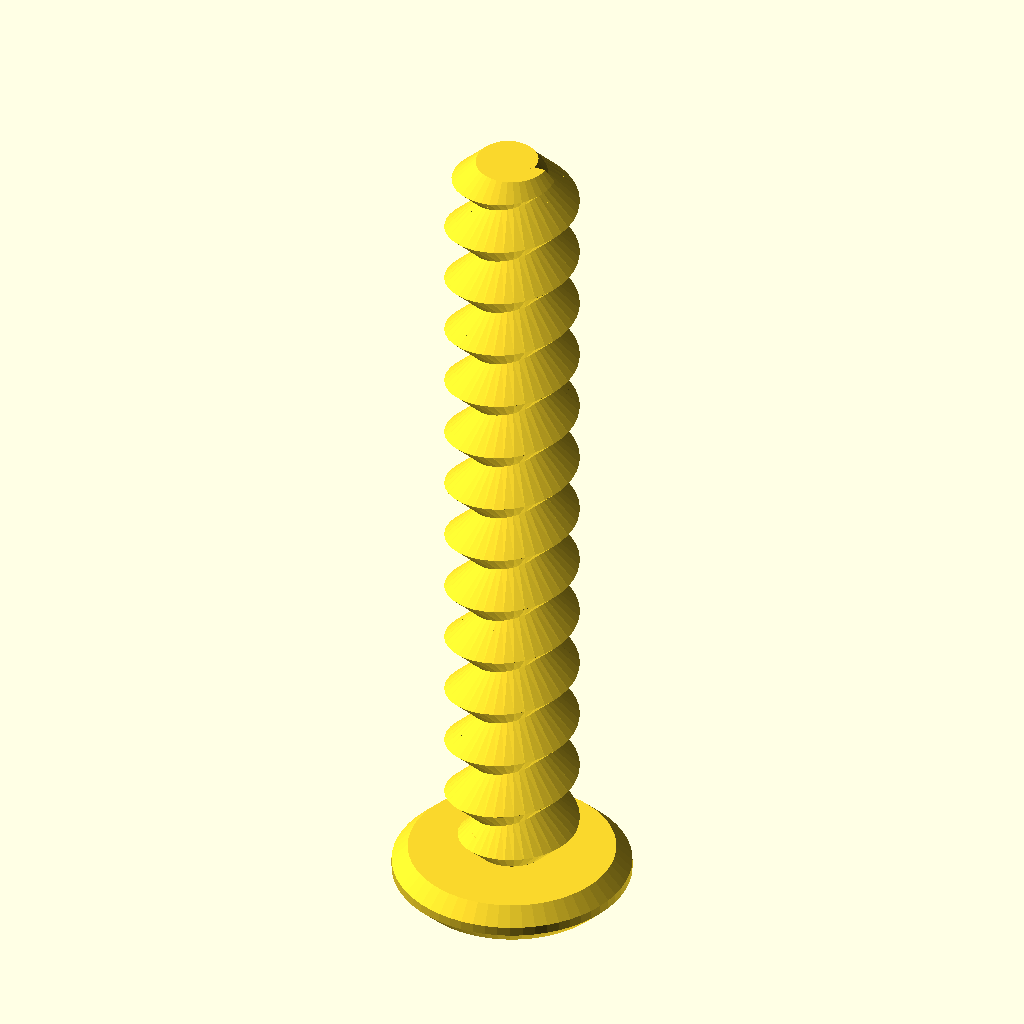
Cell 1: rendered with the file's own defaults.
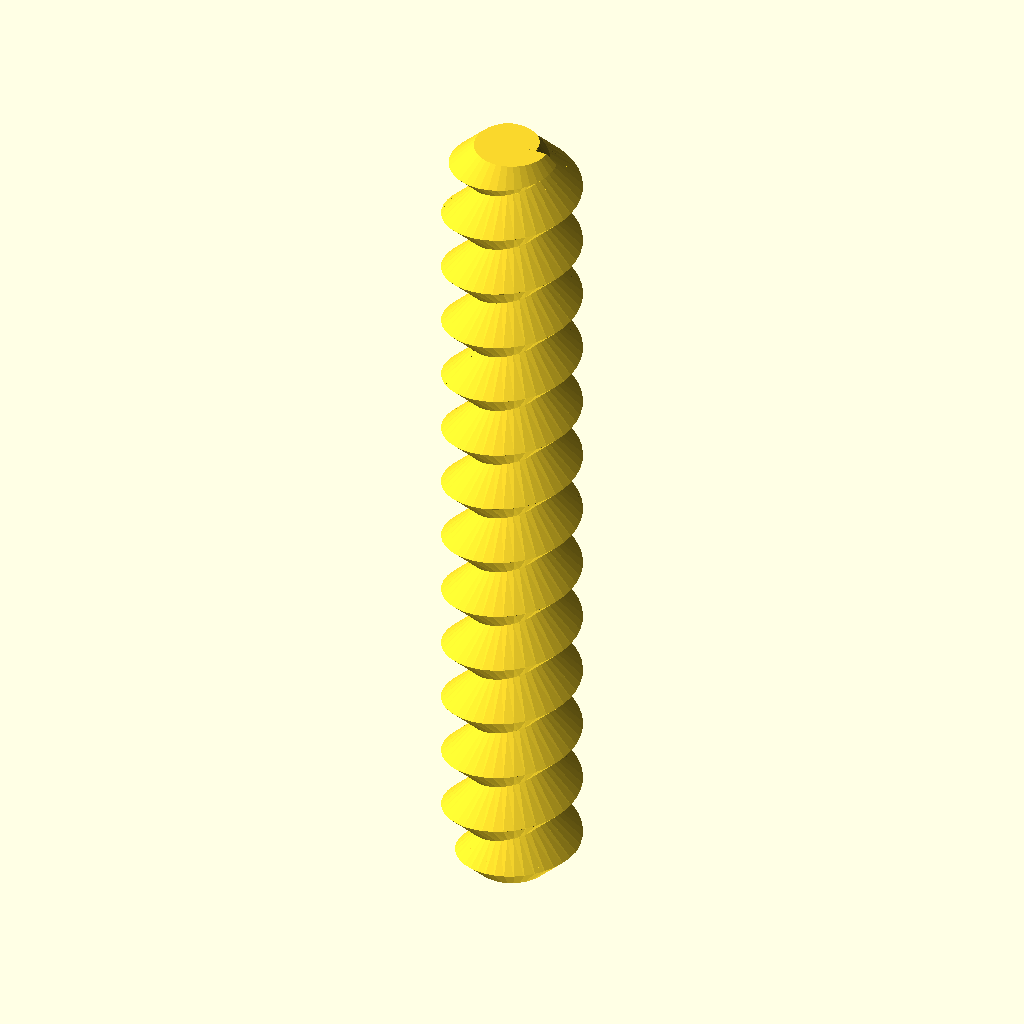
Cell 2: the same model with type = "rod".
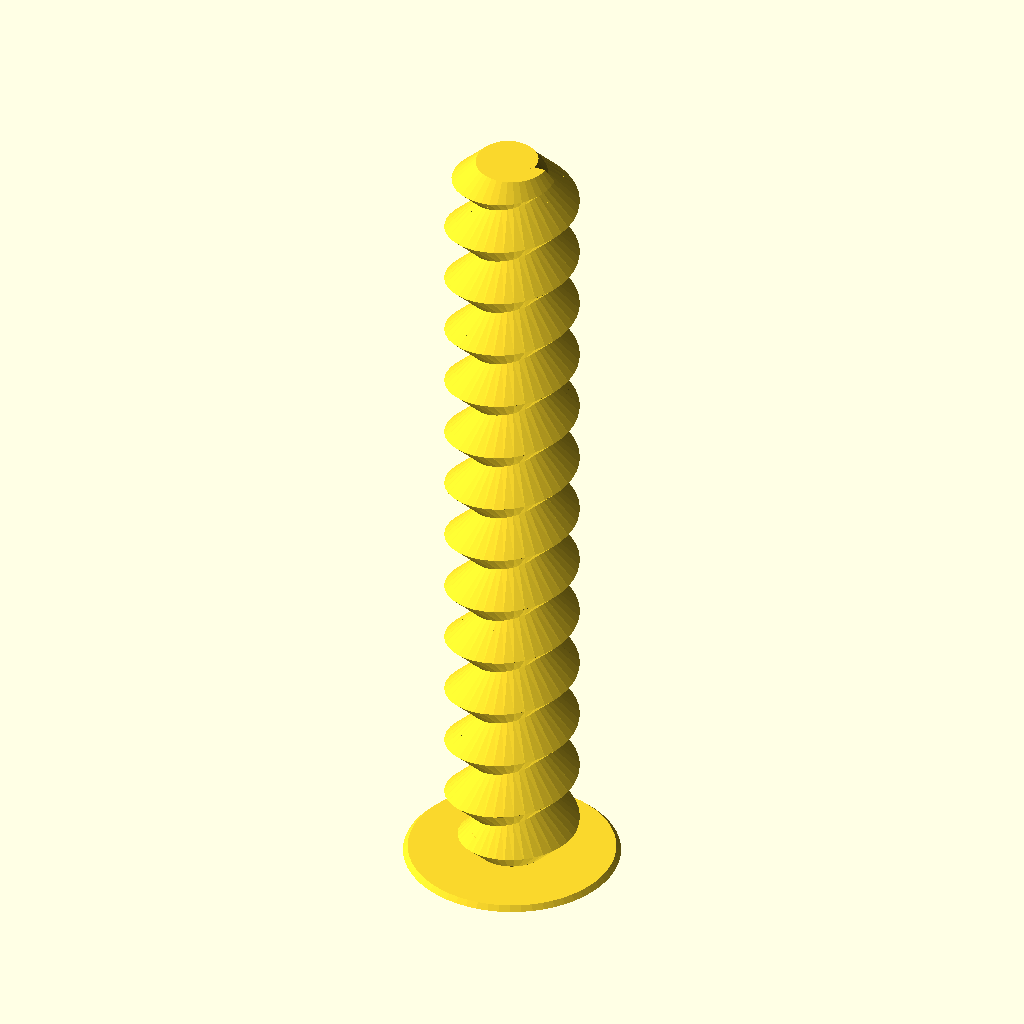
Cell 3: the same model with head_type = "button".
The same orthographic view direction (rotation 55°, 0°, 25°; colour scheme Cornfield) for every cell, with the view re-fitted per cell, so scale and position can differ between cells.
OpenSCAD source file Modelos/Tornillos/Nut_Job_para_bañoV2.scad:
/* 'Nut Job' nut, bolt, washer and threaded rod factory by Mike Thompson 1/12/2013, Thingiverse: mike_linus
 *
 * Licensing: This work is licensed under a Creative Commons Attribution-NonCommercial-ShareAlike 3.0 Australia License.
 * Further information is available here - http://creativecommons.org/licenses/by-nc-sa/3.0/au/deed.en_GB
 *
 * v2 8/12/2013 - added socket head types
 * v3 2/11/2014 - adjusted wing nut algorithm for better behaviour with unusual nut sizes and added ISO262 metric references
 * v4 31/12/2014 - added optional texture to socket heads, added ability to change the number of facets for a hex head
 * and adjusted wingnut base level on certain nut sizes
 * v5 11/1/2015 - added phillips and slot drive types and improved texture handling 
 * v6 21/2/2015 - added wing ratio to wingnuts 
 * v7 6/3/2016 - added extended options to control number of facets on nuts, square sockets (or any number of facets) and socket depth control
 * v8 1/1/2017 - modified library code to remove dependence on deprecated 'assign' statement
 * 
 * This script generates nuts, bolts, washers and threaded rod using the library 
 * script: polyScrewThead.scad (modified/updated version polyScrewThread_r1.scad)
 * http://www.thingiverse.com/thing:8796, CC Public Domain
 *
 * Defaults are for a 8mm diameter bolts, rod, matching nuts and wing nuts that work well together
 * without cleanup or modification. Some default parameters such as the nut outer diameter are deliberately
 * altered to produce a snug fit that can still be hand tightened. This may need to be altered
 * depending on individual printer variances, slicing tools, filament etc. Suggest printing a matching
 * bolt and nut and adjusting as necessary.  Note: slow print speeds, low temperatures and solid
 * fill are recommended for best results.
 */

/* [Component Type] */

type						    = "bolt";//[nut,bolt,rod,washer]

/* [Bolt and Rod Options] */

//Head type - Hex, Socket Cap, Button Socket Cap or Countersunk Socket Cap (ignored for Rod)
head_type              			= "socket";//[hex,socket,button,countersunk]
//Drive type - Socket, Phillips, Slot (ignored for Hex head type and Rod)
drive_type              		= "slot";//[socket,phillips,slot]
//Distance between flats for the hex head or diameter for socket or button head (ignored for Rod)
head_diameter    				= 10;	
//Height of the head (ignored for Rod)
head_height  					= 2;	
//Diameter of drive type (ignored for Hex head and Rod)
drive_diameter					= 0;	
//Width of slot aperture for phillips or slot drive types
slot_width					    = 1;
//Depth of slot aperture for slot drive type
slot_depth 					    = 2;
//Surface texture (socket head only)
texture                         = "exclude";//[include,exclude]
//Outer diameter of the thread
thread_outer_diameter           = 6.5;		
//Thread step or Pitch (2mm works well for most applications ref. ISO262: M3=0.5,M4=0.7,M5=0.8,M6=1,M8=1.25,M10=1.5)
thread_step    					= 3;
//Step shape degrees (45 degrees is optimised for most printers ref. ISO262: 30 degrees)
step_shape_degrees 				= 45;	
//Length of the threaded section
thread_length  					= 40;	
//Countersink in both ends
countersink  					= 2;	
//Length of the non-threaded section
non_thread_length				= 0;	
//Diameter for the non-threaded section (-1: Same as inner diameter of the thread, 0: Same as outer diameter of the thread, value: The given value)
non_thread_diameter				= 0;	

/* [Nut Options] */

//Type: Normal or WingNut
nut_type	                    = "normal";//[normal,wingnut]
//Distance between flats for the hex nut
nut_diameter    				= 12;	
//Height of the nut
nut_height	  				    = 6;	
//Outer diameter of the bolt thread to match (usually set about 1mm larger than bolt diameter to allow easy fit - adjust to personal preferences) 
nut_thread_outer_diameter     	= 9;		
//Thread step or Pitch (2mm works well for most applications ref. ISO262: M3=0.5,M4=0.7,M5=0.8,M6=1,M8=1.25,M10=1.5)
nut_thread_step    				= 2;
//Step shape degrees (45 degrees is optimised for most printers ref. ISO262: 30 degrees)
nut_step_shape_degrees 			= 45;	
//Wing radius ratio.  The proportional radius of the wing on the wing nut compared to the nut height value (default = 1)
wing_ratio                      = 1;
wing_radius=wing_ratio * nut_height;

/* [Washer Options] */

//Inner Diameter (suggest making diameter slightly larger than bolt diameter)
inner_diameter					= 8;
//Outer Diameter
outer_diameter					= 14;
//Thickness
thickness					    = 2;

/* [Extended Options] */

//Number of facets for hex head type or nut. Default is 6 for standard hex head and nut
facets                          = 6;
//Number of facets for hole in socket head. Default is 6 for standard hex socket
socket_facets                   = 6;
//Depth of hole in socket head. Default is 3.5
socket_depth                    = 3.5;
//Resolution (lower values for higher resolution, but may slow rendering)
resolution    					= 0.5;	
nut_resolution    				= resolution;

//Hex Bolt
if (type=="bolt" && head_type=="hex")
{
	hex_screw(thread_outer_diameter,thread_step,step_shape_degrees,thread_length,resolution,countersink,head_diameter,head_height,non_thread_length,non_thread_diameter);
}

//Rod
if (type=="rod")
{
	hex_screw(thread_outer_diameter,thread_step,step_shape_degrees,thread_length,resolution,countersink,head_diameter,0,non_thread_length,non_thread_diameter);
}

//Hex Nut (normally slightly larger outer diameter to fit on bolt correctly)
if (type=="nut" && nut_type=="normal")
{
	hex_nut(nut_diameter,nut_height,nut_thread_step,nut_step_shape_degrees,nut_thread_outer_diameter,nut_resolution);
}

//Wing Nut variation of hex nut. Cylinders added to each side of nut for easy turning - ideal for quick release applications
if (type=="nut" && nut_type=="wingnut")
{
	rotate([0,0,30])hex_nut(nut_diameter,nut_height,nut_thread_step,nut_step_shape_degrees,nut_thread_outer_diameter,nut_resolution); //nut	
	translate([(nut_diameter/2)+wing_radius-1,1.5,wing_radius/2+1])rotate([90,0,0])wing(); //attach wing
	mirror(1,0,0)translate([(nut_diameter/2)+wing_radius-1,1.5,wing_radius/2+1])rotate([90,0,0])wing(); //attach wing
}

module wing()
{
	difference()
	{
		cylinder(r=wing_radius,h=3,$fn=64); //cylinder
		union()
		{
			translate([-wing_radius,-wing_radius-1,-0.5])cube([wing_radius*2,wing_radius/2,wing_radius*2]); //remove overhang so flush with base of nut		
			rotate([0,0,90])translate([-wing_radius,wing_radius-1,-0.5])cube([wing_radius*2,wing_radius/2,wing_radius*2]); //remove overhangs so flush with side of nut		
		}
	}
}

//Washer
if (type=="washer")
{
	difference()
	{
		cylinder(r=outer_diameter/2,h=thickness,$fn=100);
		translate([0,0,-0.1])cylinder(r=inner_diameter/2,h=thickness+0.2,$fn=100);
	}
}

//Socket Head Bolt
if (type=="bolt" && head_type!="hex")
{
	socket_screw(thread_outer_diameter,thread_step,step_shape_degrees,thread_length,resolution,countersink,head_diameter,head_height,non_thread_length,non_thread_diameter);
}

module phillips_base()
{
	linear_extrude(slot_width)polygon(points=[[0,0],[(drive_diameter-slot_width)/2,9/5*(drive_diameter-slot_width)/2],[(drive_diameter+slot_width)/2,9/5*(drive_diameter-slot_width)/2],[drive_diameter,0]]);
	translate([(drive_diameter-slot_width)/2,0,(drive_diameter+slot_width)/2])rotate([0,90,0])linear_extrude(slot_width)polygon(points=[[0,0],[(drive_diameter-slot_width)/2,9/5*(drive_diameter-slot_width)/2],[(drive_diameter+slot_width)/2,9/5*(drive_diameter-slot_width)/2],[drive_diameter,0]]);
}

module phillips_fillet()
{
	union()
	{
		translate([-(drive_diameter-slot_width)/2-(slot_width/2),slot_width/2,0])rotate([90,0,0])phillips_base();
		translate([0,0,9/5*(drive_diameter-slot_width)/2])union()
		{
			inner_curve();
			rotate([0,0,90])inner_curve();
			rotate([0,0,180])inner_curve();
			rotate([0,0,270])inner_curve();
		}
	}
}

module inner_curve()
{
	translate([slot_width/2,-slot_width/2,0])rotate([0,90,0])linear_fillet(9/5*(drive_diameter-slot_width)/2,drive_diameter/10);
}

//basic 2d profile used for fillet shape
module profile(radius)
{
  difference()
  {
    square(radius);
    circle(r=radius);
  }
}

//linear fillet for use along straight edges
module linear_fillet(length,profile_radius)
{
	translate([0,-profile_radius,profile_radius])rotate([0,90,0])linear_extrude(height=length,convexity=10)profile(profile_radius);
}

module phillips_drive()
{
	intersection()
	{
		phillips_fillet();
		cylinder(9/5*(drive_diameter-slot_width)/2,drive_diameter/2+(slot_width/2),slot_width/2);
	}
}

module socket_screw(od,st,lf0,lt,rs,cs,df,hg,ntl,ntd)
{
    ntr=od/2-(st/2)*cos(lf0)/sin(lf0);
	$fn=60;

	difference()
	{
    		union()
    		{
        		if (head_type=="socket")
				{
					socket_head(hg,df);
				}
			
        		if (head_type=="button")
				{
					button_head(hg,df);				
				}

        		if (head_type=="countersunk")
				{
					countersunk_head(hg,df);				
				}

        		translate([0,0,hg])
        		if ( ntl == 0 )
        		{
          		cylinder(h=0.01, r=ntr, center=true);
        		}
        		else
        		{
            		if ( ntd == -1 )
            		{
                		cylinder(h=ntl+0.01, r=ntr, $fn=floor(od*PI/rs), center=false);
            		}
            		else if ( ntd == 0 )
            		{
                		union()
                		{
                    		cylinder(h=ntl-st/2,r=od/2, $fn=floor(od*PI/rs), center=false);
                    		translate([0,0,ntl-st/2])
                    		cylinder(h=st/2,
                             r1=od/2, r2=ntr, 
                             $fn=floor(od*PI/rs), center=false);
                		}
            		}
            		else
            		{
                		cylinder(h=ntl, r=ntd/2, $fn=ntd*PI/rs, center=false);
            		}
        		}
        		translate([0,0,ntl+hg]) screw_thread(od,st,lf0,lt,rs,cs);
    		}
		//create opening for specific drive type
		if (drive_type=="socket")
		{
			cylinder(r=drive_diameter/2,h=socket_depth,$fn=socket_facets); //socket
			#translate([0,0,socket_depth])cylinder(r1=drive_diameter/2,r2=0,h=drive_diameter/3,$fn=socket_facets); //socket tapers at base to allow printing without bridging and improve socket grip
		}
		else
		{
			if (drive_type=="phillips")
			{
				translate([0,0,-0.001])phillips_drive();
			}
			else //slot
			{
				translate([-(drive_diameter)/2,slot_width/2,-0.001])rotate([90,0,0])cube([drive_diameter,slot_depth,slot_width]);
			}	
		}
	}
}

module socket_head(hg,df)
{
	texture_points=2*PI*(head_diameter/2);
	texture_offset=head_diameter/18;
	texture_radius=head_diameter/24;

	rd0=df/2/sin(60);
	x0=0;	x1=df/2;	x2=x1+hg/2;
	y0=0;	y1=hg/2;	y2=hg;

	intersection()
	{
	   	cylinder(h=hg, r=rd0, $fn=60, center=false);
		rotate_extrude(convexity=10, $fn=6*round(df*PI/6/0.5))
		polygon([ [x0,y0],[x1,y0],[x2,y1],[x1,y2],[x0,y2] ]);
	}

	if (texture=="include") //add texture to socket head. Adjust texture density and size using texture variables above 
	{
		for (i= [1:texture_points])
		{
			translate([cos(360/texture_points*i)*(head_diameter/2+texture_offset), sin(360/texture_points*i)*(head_diameter/2+texture_offset), 1 ])
			rotate([0,0,360/texture_points*i])cylinder(r=texture_radius,h=head_height*0.6,$fn=3);
		}
	}

}

module button_head(hg,df)
{
	rd0=df/2/sin(60);
	x0=0;	x1=df/2;	x2=x1+hg/2;
	y0=0;	y1=hg/2;	y2=hg;

	intersection()
	{
	   	cylinder(h=hg, r1=drive_diameter/2 + 1, r2=rd0, $fn=60, center=false);
		rotate_extrude(convexity=10, $fn=6*round(df*PI/6/0.5))
		polygon([ [x0,y0],[x1,y0],[x2,y1],[x1,y2],[x0,y2] ]);
	}
}

module countersunk_head(hg,df)
{
	rd0=df/2/sin(60);
	x0=0;	x1=df/2;	x2=x1+hg/2;
	y0=0;	y1=hg/2;	y2=hg;

	intersection()
	{
	   cylinder(h=hg, r1=rd0, r2=thread_outer_diameter/2-0.5, $fn=60, center=false);

		rotate_extrude(convexity=10, $fn=6*round(df*PI/6/0.5))
		polygon([ [x0,y0],[x1,y0],[x2,y1],[x1,y2],[x0,y2] ]);
	}
}

/* Library included below to allow customizer functionality    
 *   
 * polyScrewThread_r1.scad    by aubenc @ Thingiverse
 *
 * Modified by mike_mattala @ Thingiverse 1/1/2017 to remove deprecated assign
 * 
 * This script contains the library modules that can be used to generate
 * threaded rods, screws and nuts.
 *
 * http://www.thingiverse.com/thing:8796
 *
 * CC Public Domain
 */

module screw_thread(od,st,lf0,lt,rs,cs)
{
    or=od/2;
    ir=or-st/2*cos(lf0)/sin(lf0);
    pf=2*PI*or;
    sn=floor(pf/rs);
    lfxy=360/sn;
    ttn=round(lt/st+1);
    zt=st/sn;

    intersection()
    {
        if (cs >= -1)
        {
           thread_shape(cs,lt,or,ir,sn,st);
        }

        full_thread(ttn,st,sn,zt,lfxy,or,ir);
    }
}

module hex_nut(df,hg,sth,clf,cod,crs)
{

    difference()
    {
        hex_head(hg,df);

        hex_countersink_ends(sth/2,cod,clf,crs,hg);

        screw_thread(cod,sth,clf,hg,crs,-2);
    }
}


module hex_screw(od,st,lf0,lt,rs,cs,df,hg,ntl,ntd)
{
    ntr=od/2-(st/2)*cos(lf0)/sin(lf0);

    union()
    {
        hex_head(hg,df);

        translate([0,0,hg])
        if ( ntl == 0 )
        {
            cylinder(h=0.01, r=ntr, center=true);
        }
        else
        {
            if ( ntd == -1 )
            {
                cylinder(h=ntl+0.01, r=ntr, $fn=floor(od*PI/rs), center=false);
            }
            else if ( ntd == 0 )
            {
                union()
                {
                    cylinder(h=ntl-st/2,
                             r=od/2, $fn=floor(od*PI/rs), center=false);

                    translate([0,0,ntl-st/2])
                    cylinder(h=st/2,
                             r1=od/2, r2=ntr, 
                             $fn=floor(od*PI/rs), center=false);
                }
            }
            else
            {
                cylinder(h=ntl, r=ntd/2, $fn=ntd*PI/rs, center=false);
            }
        }

        translate([0,0,ntl+hg]) screw_thread(od,st,lf0,lt,rs,cs);
    }
}

module hex_screw_0(od,st,lf0,lt,rs,cs,df,hg,ntl,ntd)
{
    ntr=od/2-(st/2)*cos(lf0)/sin(lf0);

    union()
    {
        hex_head_0(hg,df);

        translate([0,0,hg])
        if ( ntl == 0 )
        {
            cylinder(h=0.01, r=ntr, center=true);
        }
        else
        {
            if ( ntd == -1 )
            {
                cylinder(h=ntl+0.01, r=ntr, $fn=floor(od*PI/rs), center=false);
            }
            else if ( ntd == 0 )
            {
                union()
                {
                    cylinder(h=ntl-st/2,
                             r=od/2, $fn=floor(od*PI/rs), center=false);

                    translate([0,0,ntl-st/2])
                    cylinder(h=st/2,
                             r1=od/2, r2=ntr, 
                             $fn=floor(od*PI/rs), center=false);
                }
            }
            else
            {
                cylinder(h=ntl, r=ntd/2, $fn=ntd*PI/rs, center=false);
            }
        }

        translate([0,0,ntl+hg]) screw_thread(od,st,lf0,lt,rs,cs);
    }
}

module thread_shape(cs,lt,or,ir,sn,st)
{
    if ( cs == 0 )
    {
        cylinder(h=lt, r=or, $fn=sn, center=false);
    }
    else
    {
        union()
        {
            translate([0,0,st/2])
              cylinder(h=lt-st+0.005, r=or, $fn=sn, center=false);

            if ( cs == -1 || cs == 2 )
            {
                cylinder(h=st/2, r1=ir, r2=or, $fn=sn, center=false);
            }
            else
            {
                cylinder(h=st/2, r=or, $fn=sn, center=false);
            }

            translate([0,0,lt-st/2])
            if ( cs == 1 || cs == 2 )
            {
                  cylinder(h=st/2, r1=or, r2=ir, $fn=sn, center=false);
            }
            else
            {
                cylinder(h=st/2, r=or, $fn=sn, center=false);
            }
        }
    }
}

module full_thread(ttn,st,sn,zt,lfxy,or,ir)
{
  if(ir >= 0.2)
  {
    for(i=[0:ttn-1])
    {
        for(j=[0:sn-1])
        {
			pt = [[0,0,i*st-st],
                 [ir*cos(j*lfxy),     ir*sin(j*lfxy),     i*st+j*zt-st       ],
                 [ir*cos((j+1)*lfxy), ir*sin((j+1)*lfxy), i*st+(j+1)*zt-st   ],
				 [0,0,i*st],
                 [or*cos(j*lfxy),     or*sin(j*lfxy),     i*st+j*zt-st/2     ],
                 [or*cos((j+1)*lfxy), or*sin((j+1)*lfxy), i*st+(j+1)*zt-st/2 ],
                 [ir*cos(j*lfxy),     ir*sin(j*lfxy),     i*st+j*zt          ],
                 [ir*cos((j+1)*lfxy), ir*sin((j+1)*lfxy), i*st+(j+1)*zt      ],
                 [0,0,i*st+st]];
               
            polyhedron(points=pt,faces=[[1,0,3],[1,3,6],[6,3,8],[1,6,4], //changed triangles to faces (to be deprecated)
										[0,1,2],[1,4,2],[2,4,5],[5,4,6],[5,6,7],[7,6,8],
										[7,8,3],[0,2,3],[3,2,7],[7,2,5]	]);
        }
    }
  }
  else
  {
    echo("Step Degrees too agresive, the thread will not be made!!");
    echo("Try to increase de value for the degrees and/or...");
    echo(" decrease the pitch value and/or...");
    echo(" increase the outer diameter value.");
  }
}

module hex_head(hg,df)
{
	rd0=df/2/sin(60);
	x0=0;	x1=df/2;	x2=x1+hg/2;
	y0=0;	y1=hg/2;	y2=hg;

	intersection()
	{
	   cylinder(h=hg, r=rd0, $fn=facets, center=false);

		rotate_extrude(convexity=10, $fn=6*round(df*PI/6/0.5))
		polygon([ [x0,y0],[x1,y0],[x2,y1],[x1,y2],[x0,y2] ]);
	}
}

module hex_head_0(hg,df)
{
    cylinder(h=hg, r=df/2/sin(60), $fn=6, center=false);
}

module hex_countersink_ends(chg,cod,clf,crs,hg)
{
    translate([0,0,-0.1])
    cylinder(h=chg+0.01, 
             r1=cod/2, 
             r2=cod/2-(chg+0.1)*cos(clf)/sin(clf),
             $fn=floor(cod*PI/crs), center=false);

    translate([0,0,hg-chg+0.1])
    cylinder(h=chg+0.01, 
             r1=cod/2-(chg+0.1)*cos(clf)/sin(clf),
             r2=cod/2, 
             $fn=floor(cod*PI/crs), center=false);
}
Customizer parameters (derived from the source; name, type, default, range or options):
type: string, default "bolt", options "nut", "bolt", "rod", "washer"
head_type: string, default "socket", options "hex", "socket", "button", "countersunk"
drive_type: string, default "slot", options "socket", "phillips", "slot"
head_diameter: number, default 10
head_height: number, default 2
drive_diameter: number, default 0
slot_width: number, default 1
slot_depth: number, default 2
texture: string, default "exclude", options "include", "exclude"
thread_outer_diameter: number, default 6.5
thread_step: number, default 3
step_shape_degrees: number, default 45
thread_length: number, default 40
countersink: number, default 2
non_thread_length: number, default 0
non_thread_diameter: number, default 0
nut_type: string, default "normal", options "normal", "wingnut"
nut_diameter: number, default 12
nut_height: number, default 6
nut_thread_outer_diameter: number, default 9
nut_thread_step: number, default 2
nut_step_shape_degrees: number, default 45
wing_ratio: number, default 1
inner_diameter: number, default 8
outer_diameter: number, default 14
thickness: number, default 2
facets: number, default 6
socket_facets: number, default 6
socket_depth: number, default 3.5
resolution: number, default 0.5
